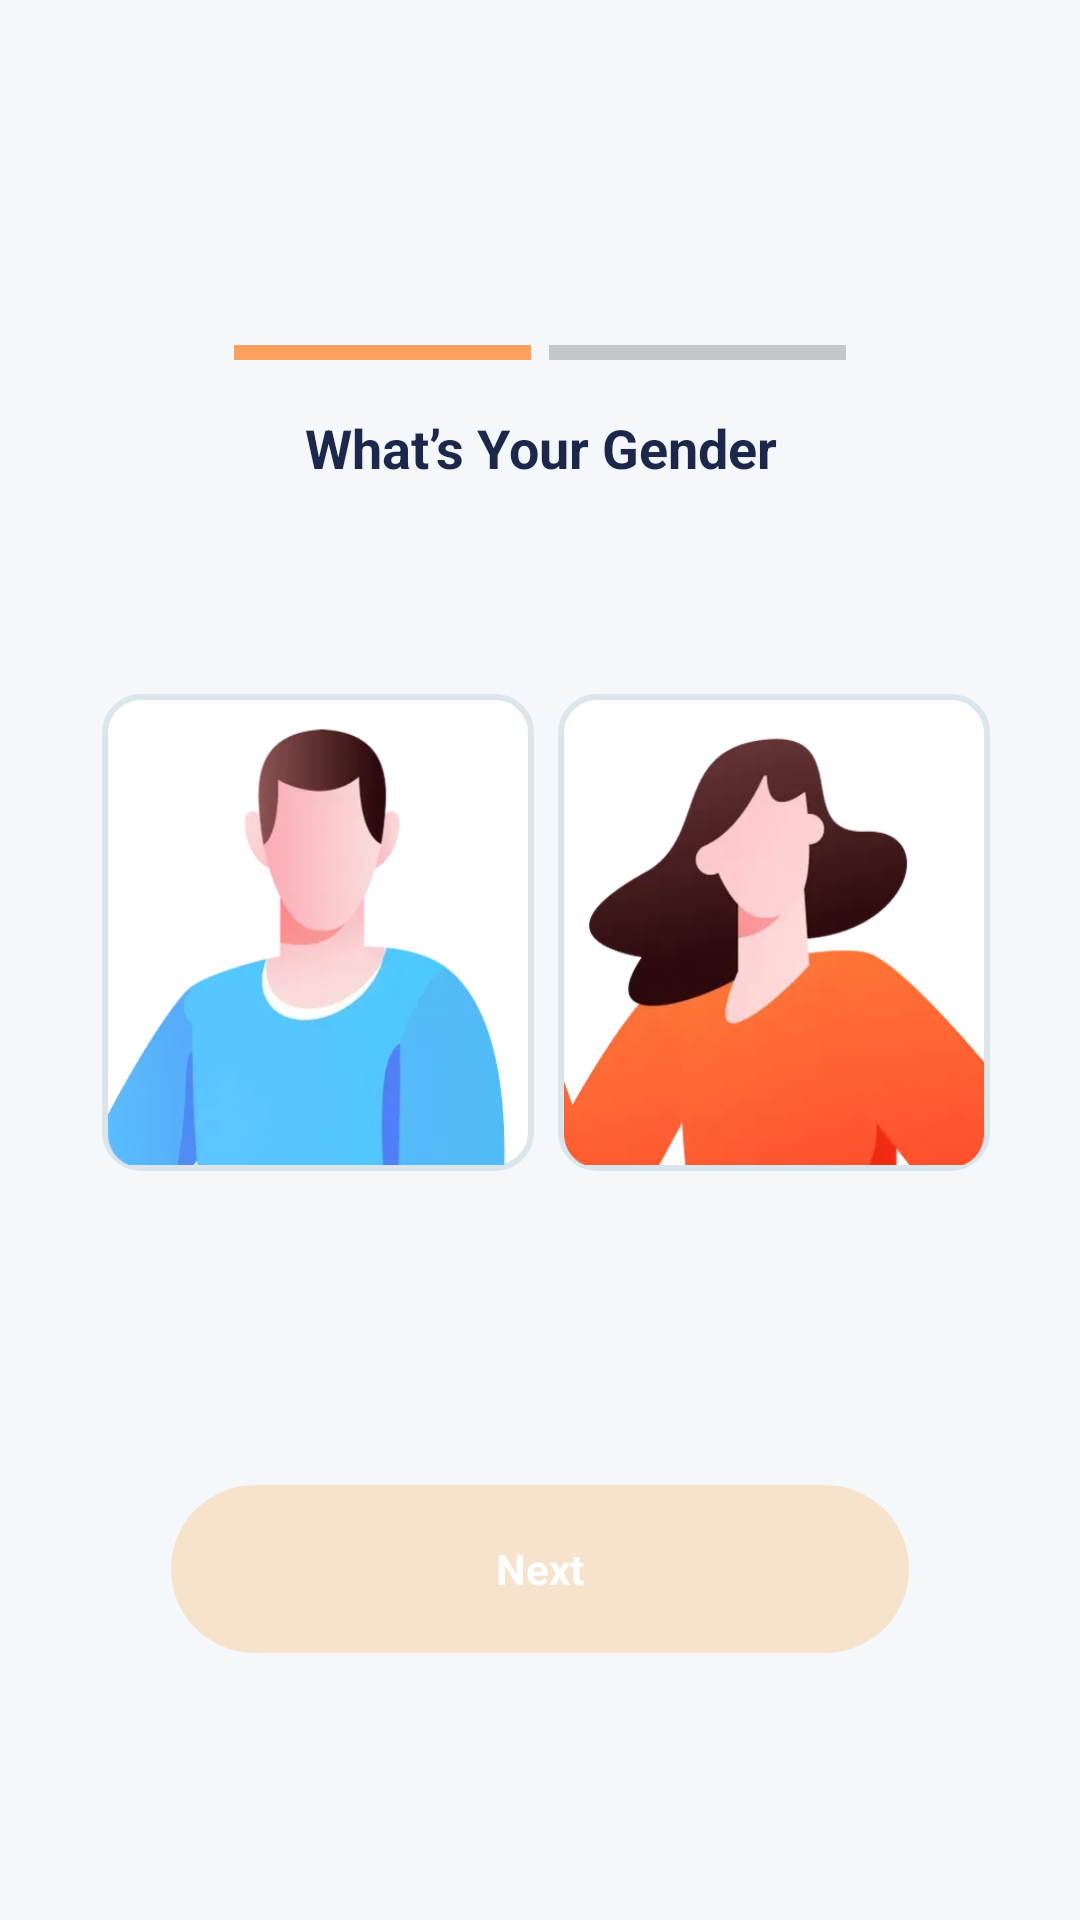

The Android layout XML behind this screen, and the referenced resources:
<!-- AndroidManifest.xml: application theme Theme.DrinkWater -->
<!-- res/layout/activity_selected_gender.xml -->
<?xml version="1.0" encoding="utf-8"?>
<androidx.constraintlayout.widget.ConstraintLayout xmlns:android="http://schemas.android.com/apk/res/android"
    xmlns:app="http://schemas.android.com/apk/res-auto"
    android:layout_width="match_parent"
    android:layout_height="match_parent"
    android:background="@color/bg_color">

    <androidx.appcompat.widget.AppCompatImageView
        android:id="@+id/iv_man"
        android:layout_width="99dp"
        android:layout_height="5dp"
        android:layout_marginTop="115dp"
        android:layout_marginEnd="105dp"
        android:background="#FCA05D"
        app:layout_constraintLeft_toLeftOf="parent"
        app:layout_constraintRight_toRightOf="parent"
        app:layout_constraintTop_toTopOf="parent" />

    <androidx.appcompat.widget.AppCompatImageView
        android:id="@+id/iv_woman"
        android:layout_width="99dp"
        android:layout_height="5dp"
        android:layout_marginHorizontal="6dp"
        android:background="#33000000"
        app:layout_constraintLeft_toRightOf="@id/iv_man"
        app:layout_constraintTop_toTopOf="@id/iv_man" />

    <androidx.appcompat.widget.AppCompatTextView
        android:id="@+id/tv1"
        android:layout_width="match_parent"
        android:layout_height="wrap_content"
        android:layout_marginTop="17dp"
        android:gravity="center"
        android:text="@string/tv_gender_tips"
        android:textColor="#1C274C"
        android:textSize="18sp"
        android:textStyle="bold"
        app:layout_constraintTop_toBottomOf="@id/iv_man" />

    <androidx.appcompat.widget.AppCompatImageView
        android:id="@+id/gender_iv_man"
        android:layout_width="144dp"
        android:layout_height="159dp"
        android:layout_marginTop="70dp"
        android:layout_marginEnd="148dp"
        android:background="@drawable/bg_unselected"
        android:padding="2dp"
        android:scaleType="fitXY"
        android:src="@drawable/ic_gender_man"
        app:layout_constraintLeft_toLeftOf="parent"
        app:layout_constraintRight_toRightOf="parent"
        app:layout_constraintTop_toBottomOf="@id/tv1" />

    <androidx.appcompat.widget.AppCompatImageView
        android:id="@+id/gender_iv_woman"
        android:layout_width="144dp"
        android:layout_height="159dp"
        android:layout_marginHorizontal="8dp"
        android:layout_marginTop="70dp"
        android:background="@drawable/bg_unselected"
        android:padding="2dp"
        android:scaleType="fitXY"
        android:src="@drawable/ic_gender_woman"
        app:layout_constraintLeft_toRightOf="@id/gender_iv_man"
        app:layout_constraintTop_toBottomOf="@id/tv1" />

    <androidx.appcompat.widget.AppCompatTextView
        android:id="@+id/tv_next"
        android:layout_width="246dp"
        android:layout_height="56dp"
        android:layout_marginBottom="89dp"
        android:background="@drawable/bg_btn_unenable"
        android:enabled="false"
        android:gravity="center"
        android:text="@string/next"
        android:textColor="@color/white"
        android:textSize="14sp"
        android:textStyle="bold"
        app:layout_constraintBottom_toBottomOf="parent"
        app:layout_constraintLeft_toLeftOf="parent"
        app:layout_constraintRight_toRightOf="parent" />

</androidx.constraintlayout.widget.ConstraintLayout>
<!-- resources referenced by this layout -->
<resources>
  <color name="bg_color">#F4F8FB</color>
  <color name="white">#FFFFFFFF</color>
  <!-- drawable bg_btn_unenable (drawable) -->
  <?xml version="1.0" encoding="utf-8"?>
  <shape xmlns:android="http://schemas.android.com/apk/res/android">
      <solid android:color="#3DFF9A34" />
      <corners android:radius="37dp" />
  </shape>
  <!-- drawable bg_unselected (drawable) -->
  <?xml version="1.0" encoding="utf-8"?>
  <shape xmlns:android="http://schemas.android.com/apk/res/android">
      <corners android:radius="11.9dp" />
      <stroke
          android:width="2dp"
          android:color="#DAE5EC" />
      <solid android:color="@color/white" />
  </shape>
  <!-- drawable ic_gender_man: webp bitmap (drawable-xhdpi, 11610 bytes) -->
  <!-- drawable ic_gender_woman: webp bitmap (drawable-xhdpi, 13496 bytes) -->
  <string name="next">Next</string>
  <string name="tv_gender_tips">What’s Your Gender</string>
  <style name="Theme.DrinkWater" parent="Base.Theme.DrinkWater" />
  <style name="Base.Theme.DrinkWater" parent="Theme.Material3.DayNight.NoActionBar">
          <item name="android:windowTranslucentStatus">true</item>
          
          
      </style>
</resources>
